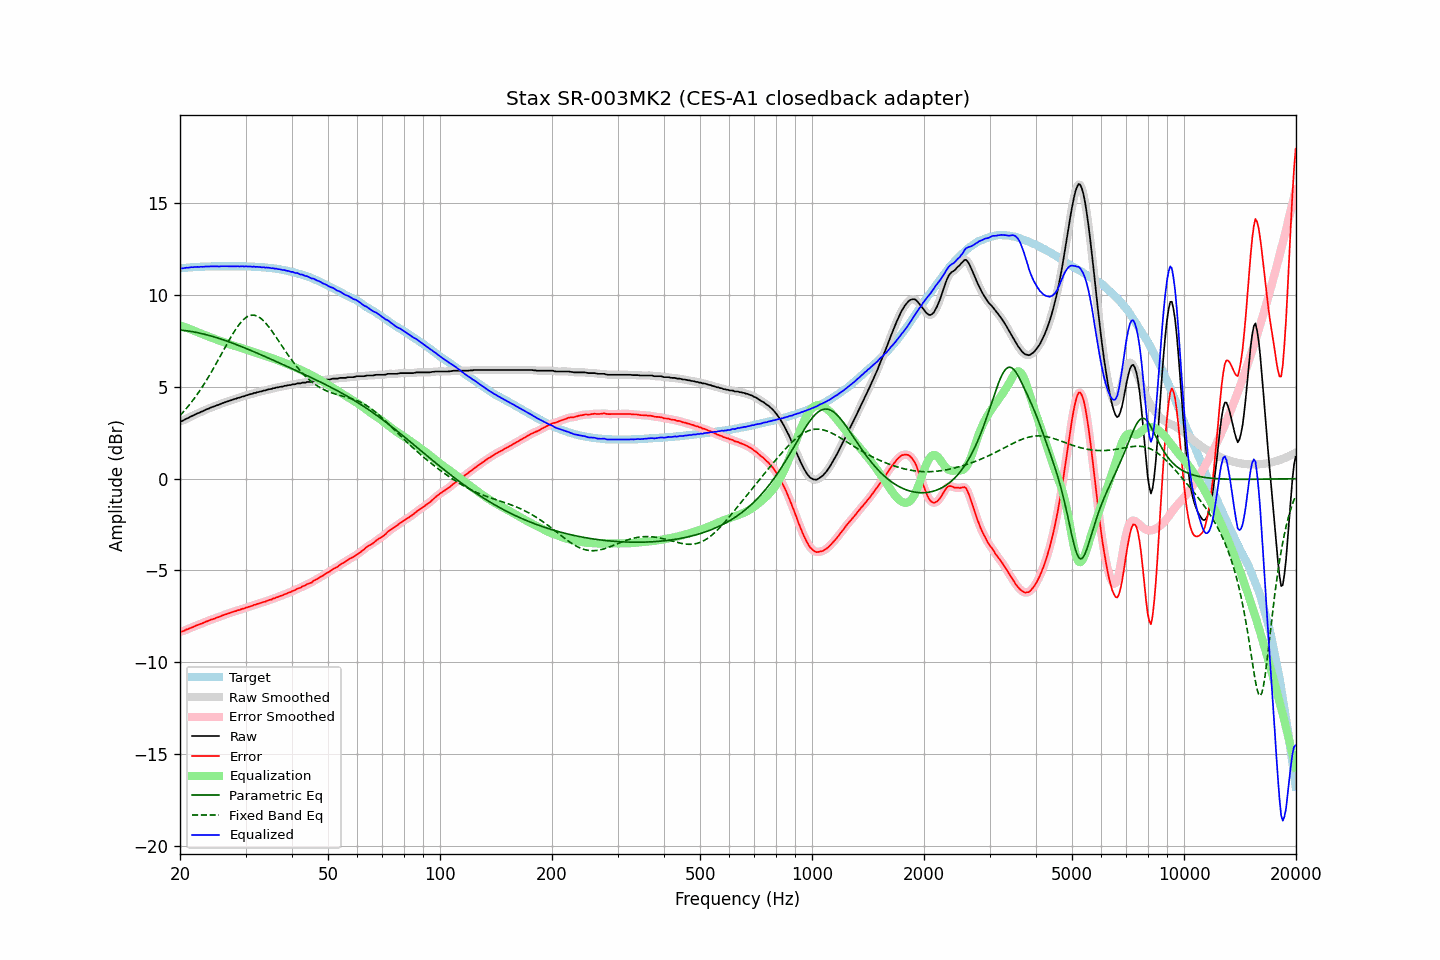

The data file committed next to this chart (first rows):
frequency, raw, error, smoothed, error_smoothed, equalization, parametric_eq, fixed_band_eq, equalized_raw, equalized_smoothed, target
20.00, 3.13, -8.33, 3.12, -8.34, 8.35, 8.09, 3.43, 11.48, 11.47, 11.45
20.20, 3.13, -8.34, 3.14, -8.32, 8.32, 8.08, 3.53, 11.45, 11.46, 11.46
20.40, 3.17, -8.30, 3.18, -8.30, 8.29, 8.08, 3.62, 11.46, 11.46, 11.47
20.61, 3.22, -8.27, 3.21, -8.27, 8.25, 8.07, 3.72, 11.47, 11.47, 11.48
20.81, 3.27, -8.21, 3.26, -8.23, 8.22, 8.05, 3.83, 11.49, 11.48, 11.48
21.02, 3.30, -8.20, 3.31, -8.19, 8.19, 8.04, 3.93, 11.49, 11.49, 11.49
21.23, 3.35, -8.16, 3.35, -8.15, 8.15, 8.03, 4.04, 11.50, 11.50, 11.50
21.44, 3.40, -8.11, 3.39, -8.12, 8.12, 8.01, 4.15, 11.52, 11.51, 11.51
21.66, 3.43, -8.09, 3.44, -8.08, 8.08, 8.00, 4.26, 11.51, 11.52, 11.51
21.87, 3.48, -8.04, 3.48, -8.04, 8.05, 7.98, 4.38, 11.52, 11.52, 11.52
22.09, 3.52, -8.00, 3.52, -8.01, 8.01, 7.97, 4.50, 11.53, 11.53, 11.52
22.31, 3.56, -7.97, 3.56, -7.97, 7.98, 7.95, 4.63, 11.53, 11.53, 11.53
22.54, 3.59, -7.95, 3.59, -7.94, 7.94, 7.93, 4.75, 11.53, 11.53, 11.53
22.76, 3.64, -7.90, 3.63, -7.91, 7.91, 7.91, 4.88, 11.54, 11.54, 11.54
22.99, 3.67, -7.88, 3.67, -7.87, 7.87, 7.89, 5.02, 11.54, 11.54, 11.54
23.22, 3.71, -7.84, 3.71, -7.83, 7.83, 7.87, 5.15, 11.54, 11.55, 11.54
23.45, 3.76, -7.79, 3.75, -7.80, 7.80, 7.85, 5.29, 11.56, 11.55, 11.55
23.69, 3.79, -7.77, 3.79, -7.76, 7.76, 7.82, 5.43, 11.55, 11.55, 11.55
23.92, 3.82, -7.73, 3.83, -7.73, 7.73, 7.80, 5.58, 11.55, 11.56, 11.55
24.16, 3.87, -7.68, 3.86, -7.69, 7.70, 7.78, 5.73, 11.57, 11.56, 11.55
24.40, 3.90, -7.66, 3.90, -7.66, 7.66, 7.75, 5.88, 11.56, 11.56, 11.56
24.65, 3.93, -7.64, 3.93, -7.63, 7.63, 7.73, 6.03, 11.56, 11.56, 11.56
24.89, 3.96, -7.60, 3.96, -7.60, 7.60, 7.70, 6.19, 11.56, 11.56, 11.56
25.14, 4.00, -7.56, 3.99, -7.57, 7.57, 7.67, 6.34, 11.57, 11.56, 11.56
25.39, 4.02, -7.54, 4.02, -7.54, 7.54, 7.64, 6.50, 11.55, 11.56, 11.56
25.65, 4.06, -7.51, 4.06, -7.50, 7.50, 7.62, 6.66, 11.56, 11.56, 11.56
25.91, 4.10, -7.47, 4.09, -7.47, 7.47, 7.59, 6.82, 11.57, 11.56, 11.56
26.16, 4.13, -7.43, 4.13, -7.43, 7.44, 7.56, 6.98, 11.57, 11.57, 11.56
26.43, 4.16, -7.41, 4.16, -7.40, 7.41, 7.53, 7.14, 11.56, 11.57, 11.56
26.69, 4.19, -7.38, 4.19, -7.38, 7.37, 7.50, 7.30, 11.56, 11.56, 11.56
26.96, 4.22, -7.35, 4.22, -7.35, 7.34, 7.47, 7.46, 11.56, 11.56, 11.56
27.23, 4.25, -7.32, 4.25, -7.32, 7.31, 7.43, 7.61, 11.56, 11.56, 11.56
27.50, 4.28, -7.29, 4.28, -7.28, 7.28, 7.40, 7.76, 11.56, 11.56, 11.56
27.77, 4.31, -7.25, 4.31, -7.26, 7.26, 7.37, 7.90, 11.56, 11.56, 11.56
28.05, 4.34, -7.22, 4.34, -7.23, 7.23, 7.34, 8.04, 11.57, 11.57, 11.56
28.33, 4.36, -7.20, 4.36, -7.20, 7.20, 7.30, 8.18, 11.56, 11.56, 11.56
28.62, 4.40, -7.17, 4.39, -7.17, 7.17, 7.27, 8.30, 11.57, 11.56, 11.56
28.90, 4.41, -7.15, 4.42, -7.14, 7.15, 7.23, 8.42, 11.55, 11.56, 11.56
29.19, 4.45, -7.12, 4.44, -7.12, 7.12, 7.20, 8.52, 11.57, 11.56, 11.56
29.48, 4.48, -7.09, 4.47, -7.09, 7.09, 7.16, 8.62, 11.57, 11.56, 11.56
29.78, 4.49, -7.08, 4.50, -7.06, 7.06, 7.13, 8.70, 11.55, 11.56, 11.56
30.08, 4.54, -7.03, 4.53, -7.03, 7.03, 7.09, 8.77, 11.57, 11.56, 11.56
30.38, 4.55, -7.01, 4.55, -7.00, 7.00, 7.06, 8.82, 11.55, 11.56, 11.55
30.68, 4.58, -6.98, 4.58, -6.98, 6.98, 7.02, 8.87, 11.55, 11.55, 11.55
30.99, 4.61, -6.95, 4.60, -6.95, 6.95, 6.98, 8.89, 11.55, 11.55, 11.55
31.30, 4.62, -6.93, 4.63, -6.92, 6.92, 6.95, 8.90, 11.53, 11.54, 11.54
31.61, 4.67, -6.88, 4.65, -6.89, 6.89, 6.91, 8.90, 11.56, 11.54, 11.54
31.93, 4.67, -6.87, 4.68, -6.86, 6.86, 6.87, 8.88, 11.53, 11.54, 11.53
32.24, 4.71, -6.82, 4.70, -6.83, 6.83, 6.84, 8.85, 11.54, 11.53, 11.53
32.57, 4.72, -6.81, 4.72, -6.81, 6.80, 6.80, 8.80, 11.52, 11.52, 11.52
32.89, 4.75, -6.77, 4.75, -6.77, 6.78, 6.76, 8.75, 11.52, 11.52, 11.52
33.22, 4.76, -6.75, 4.76, -6.75, 6.75, 6.72, 8.67, 11.51, 11.51, 11.51
33.55, 4.80, -6.71, 4.79, -6.72, 6.72, 6.68, 8.59, 11.52, 11.51, 11.51
33.89, 4.80, -6.71, 4.81, -6.69, 6.69, 6.64, 8.50, 11.49, 11.50, 11.50
34.23, 4.84, -6.66, 4.83, -6.66, 6.66, 6.61, 8.40, 11.50, 11.50, 11.49
34.57, 4.86, -6.63, 4.85, -6.63, 6.63, 6.57, 8.29, 11.49, 11.48, 11.48
34.92, 4.88, -6.60, 4.88, -6.60, 6.60, 6.53, 8.18, 11.48, 11.48, 11.47
35.27, 4.89, -6.59, 4.89, -6.57, 6.57, 6.49, 8.06, 11.46, 11.46, 11.47
35.62, 4.93, -6.53, 4.92, -6.54, 6.54, 6.45, 7.93, 11.46, 11.45, 11.45
35.97, 4.93, -6.51, 4.94, -6.51, 6.51, 6.41, 7.81, 11.43, 11.44, 11.44
... 635 more rows
